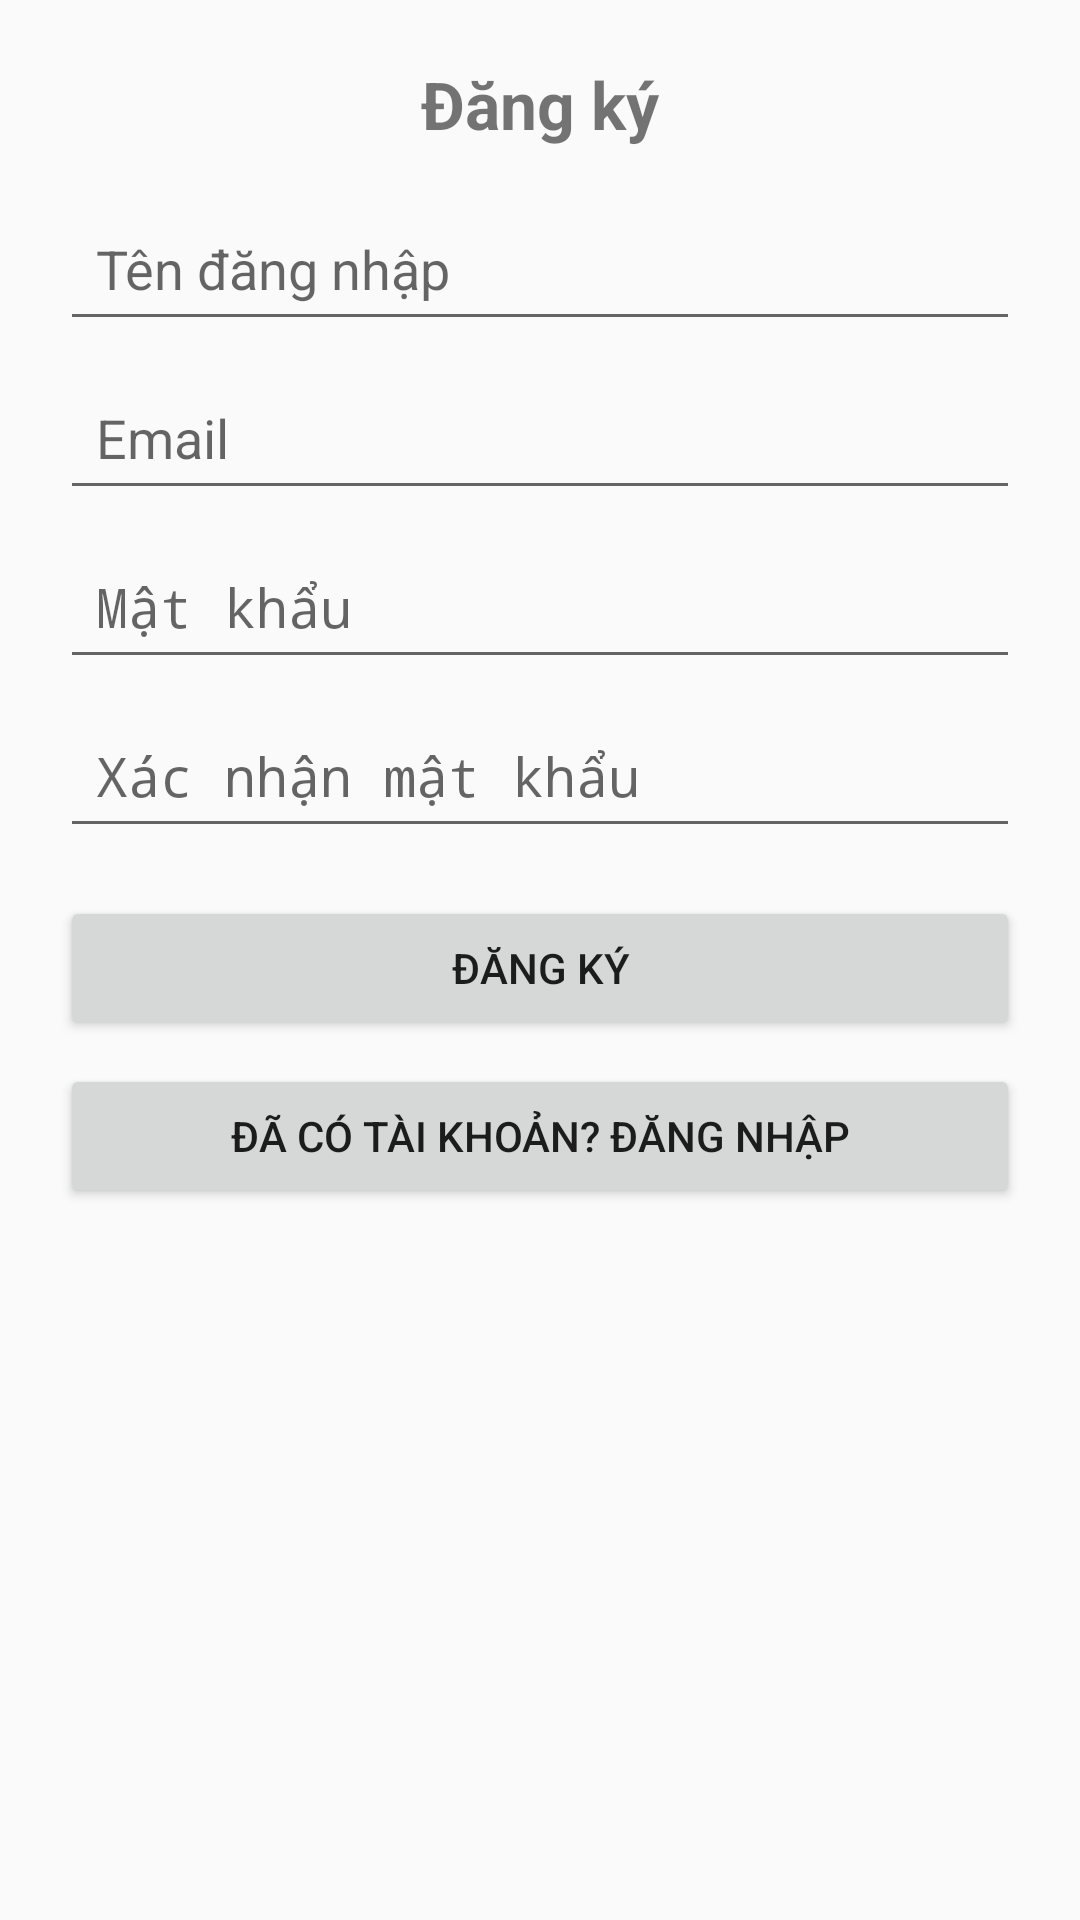

Layout XML and referenced resources for this Android screen:
<!-- AndroidManifest.xml: application theme Theme.ReLisApp -->
<!-- res/layout/activity_register.xml -->
<?xml version="1.0" encoding="utf-8"?>
<LinearLayout xmlns:android="http://schemas.android.com/apk/res/android"
    xmlns:tools="http://schemas.android.com/tools"
    android:padding="20dp"
    android:orientation="vertical"
    android:layout_width="match_parent"
    android:layout_height="match_parent"
    tools:context=".ui.screens.RegisterActivity">

    <TextView
        android:layout_width="wrap_content"
        android:layout_height="wrap_content"
        android:text="Đăng ký"
        android:textSize="22sp"
        android:textStyle="bold"
        android:layout_gravity="center"
        android:layout_marginBottom="16dp"/>

    <EditText
        android:id="@+id/edtUsername"
        android:layout_width="match_parent"
        android:layout_height="wrap_content"
        android:minHeight="48dp"
        android:padding="12dp"
        android:hint="Tên đăng nhập" />

    <EditText
        android:id="@+id/edtEmail"
        android:layout_width="match_parent"
        android:layout_height="wrap_content"
        android:minHeight="48dp"
        android:padding="12dp"
        android:hint="Email"
        android:inputType="textEmailAddress"
        android:layout_marginTop="8dp"/>

    <EditText
        android:id="@+id/edtPassword"
        android:layout_width="match_parent"
        android:layout_height="wrap_content"
        android:minHeight="48dp"
        android:padding="12dp"
        android:hint="Mật khẩu"
        android:inputType="textPassword"
        android:layout_marginTop="8dp"/>

    <EditText
        android:id="@+id/edtConfirmPassword"
        android:layout_width="match_parent"
        android:layout_height="wrap_content"
        android:minHeight="48dp"
        android:padding="12dp"
        android:hint="Xác nhận mật khẩu"
        android:inputType="textPassword"
        android:layout_marginTop="8dp"/>


    <Button
        android:id="@+id/btnRegister"
        android:layout_width="match_parent"
        android:layout_height="wrap_content"
        android:text="Đăng ký"
        android:layout_marginTop="16dp"/>

    <Button
        android:id="@+id/btnToLogin"
        android:layout_width="match_parent"
        android:layout_height="wrap_content"
        android:text="Đã có tài khoản? Đăng nhập"
        android:layout_marginTop="8dp"/>

</LinearLayout>
<!-- resources referenced by this layout -->
<resources>
  <style name="Theme.ReLisApp" parent="android:Theme.Material.Light.NoActionBar" />
</resources>
